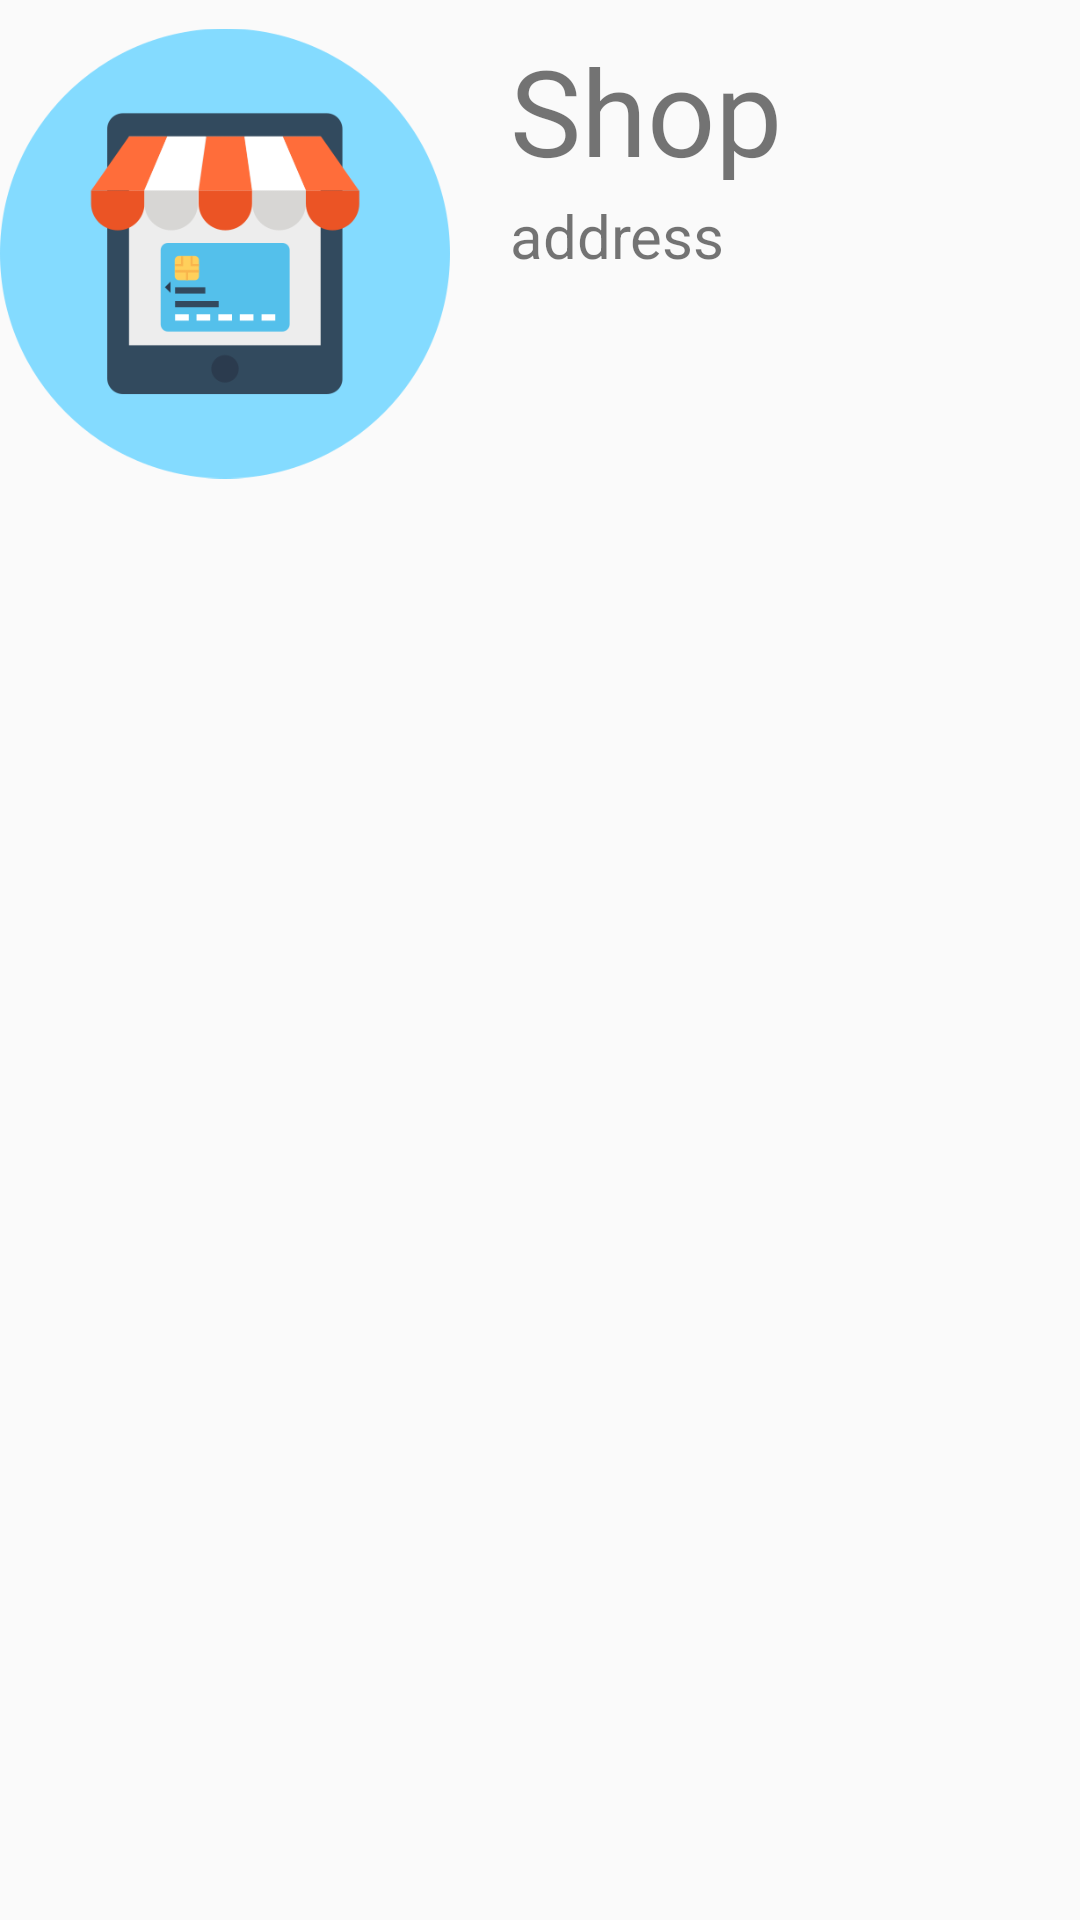

Write the Android layout XML for this screen, with the resource values it uses.
<!-- AndroidManifest.xml: application theme Theme.Retailers_project -->
<!-- res/layout/retailer_list_item.xml -->
<?xml version="1.0" encoding="utf-8"?>
<LinearLayout xmlns:android="http://schemas.android.com/apk/res/android"
    android:layout_width="match_parent"
    android:layout_height="wrap_content"
    xmlns:tools="http://schemas.android.com/tools"
    android:orientation="horizontal">

    <ImageView
        android:id="@+id/imgview"
        android:layout_width="150dp"
        android:layout_height="169dp"
        android:src="@drawable/img_5"></ImageView>


    <LinearLayout
        android:layout_width="wrap_content"
        android:layout_height="wrap_content"
        android:layout_marginTop="10dp"
        android:orientation="vertical">
        <TextView
            android:layout_width="wrap_content"
            android:layout_height="50dp"
            android:text="Shop Name"
            android:textSize="40sp"
            android:layout_marginLeft="20dp"
            android:id="@+id/tvshopname">
        </TextView>
        <TextView
            android:layout_width="wrap_content"
            android:layout_height="wrap_content"
            android:layout_marginLeft="20dp"
            android:layout_marginTop="5dp"
            android:textSize="20sp"
            android:text="address"
            android:id="@+id/tvadddress">
        </TextView>
        <TextView
            android:layout_width="wrap_content"
            android:layout_height="wrap_content"
            android:id="@+id/tvphone"
            android:layout_marginTop="5dp"
            android:layout_marginLeft="20dp">
        </TextView>
    </LinearLayout>
</LinearLayout>
<!-- resources referenced by this layout -->
<resources>
  <!-- drawable img_5: png bitmap (drawable, 19885 bytes) -->
  <style name="Theme.Retailers_project" parent="Base.Theme.Retailers_project" />
  <style name="Base.Theme.Retailers_project" parent="Theme.AppCompat.DayNight.NoActionBar">
          
          
      </style>
</resources>
